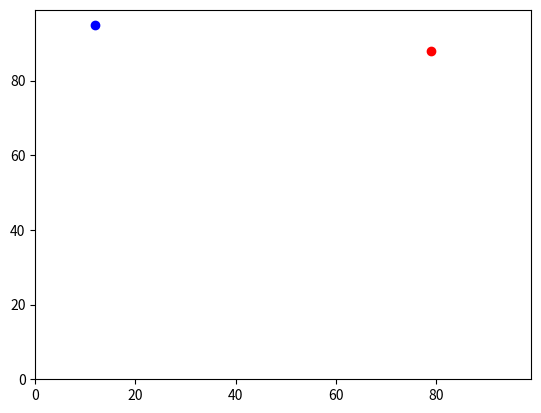

The matplotlib source for this figure:
# -*- coding: utf-8 -*-
"""
Created on Sat Mar 26 14:45:26 2022

@author: sam-b
"""


"""Imports the following modules to be used in the code - random, operator,
matplotlib.pyplot"""
import random
import operator
import matplotlib.pyplot


"""Create an empty list called with the variable name agents"""
agents = []

"""Append random integers between 0 and 99 to the agents list, the list will
be a 2 dimensional list, with each column containing a value relating to an
X and Y coordinate"""
agents.append([random.randint(0,99),random.randint(0,99)])
agents.append([random.randint(0,99),random.randint(0,99)])
              
"""Prints the agents varibale to test the container works"""
print(agents)

"""Prints the maximum coordinate from the agents, using the operator.itemgetter
function to choose the second (or easterly) variable in each column in the list"""
print(max(agents, key=operator.itemgetter(1)))



"""Perform Pythagorus theorem to calculate the straight line distance 
between the yx0 and the yx1 coordinate variables"""
y_axis_calulation = (agents[0][0] - agents[1][0]) ** 2
x_axis_calcualtion = (agents[0][1] - agents[1][1]) ** 2

sum_of_axis_calculations = (y_axis_calulation + x_axis_calcualtion)

hypotenuse = sum_of_axis_calculations ** 0.5

"""Print the straight line distance between the yx0 and yx1 coordinate variables,
to check answer on calulator"""
print(hypotenuse)



"""Create red and blue variables to encompass the most eastern and most western
coordinates from the list agents"""
red = max(agents, key=operator.itemgetter(1))
blue = min(agents, key=operator.itemgetter(1))

"""Plot the coordinate columns contained in the agents list onto a graph, with
the X and Y axis ranging from 0 - 99, using the created red and blue variables
to colour red as most estern and blue as most western"""
matplotlib.pyplot.ylim(0, 99)
matplotlib.pyplot.xlim(0, 99)
matplotlib.pyplot.scatter(red[1],red[0],color='red')
matplotlib.pyplot.scatter(blue[1],blue[0],color='blue')
matplotlib.pyplot.show()




"""Redundant Code (Replaced as the model has eveloved and stored below the live
code to provide a record of changes)"""


"""Create two sets of coordinate variables (yx0 and yx1) using the random.randint
function to include values between 0 and 99 (Now Redundant - Replaced by agents list)
y0 = random.randint(0,99)
x0 = random.randint(0,99)

y1 = random.randint(0,99)
x1 = random.randint(0,99)"""

"""Create a set of Y and X variables, to represent coordinates, 
and assign them the integer 50 (Now Redundant - Replaced by random.randint function)
y0 = 50
x0 = 50"""

"""Create a second set of coordinate variables (Now Redundant - Replaced by 
random.randint function)
y1 = 50
x1 = 50"""

"""Using the if/else statements increase or decrase the value of the coordinate
variables in steps of 1, dependant on if the random number is greater than 0.5
(Now Redundant - Replaced by random.randint function)
if random.random() < 0.5:
    y0 += 1
else:
    y0 -= 1

if random.random() < 0.5:
    x0 += 1
else:
    x0 -= 1
    
if random.random() < 0.5:
    y0 += 1
else:
    y0 -= 1

if random.random() < 0.5:
    x0 += 1
else:
    x0 -= 1"""

"""Randomise the second set of coordinate varibales using the same method as above
 (Now Redundant - Replaced by random.randint function)
if random.random() < 0.5:
    y1 += 1
else:
    y1 -= 1

if random.random() < 0.5:
    x1 += 1
else:
    x1 -= 1
    
if random.random() < 0.5:
    y1 += 1
else:
    y1 -= 1

if random.random() < 0.5:
    x1 += 1
else:
    x1 -= 1"""
    
"""Print the two sets of coordinate variables to test they work(Now Redundant 
- Replaced by agents list)
print(y0, x0)
print(y1, x1)"""

"""print red and blue variables to test values and see output (Now Redundant -
testing only for purpose of determining code)
print(red)
print(blue)"""

"""Test the document properly runs code (Now Redundant - relpaced by model)
print ("Hello World")"""